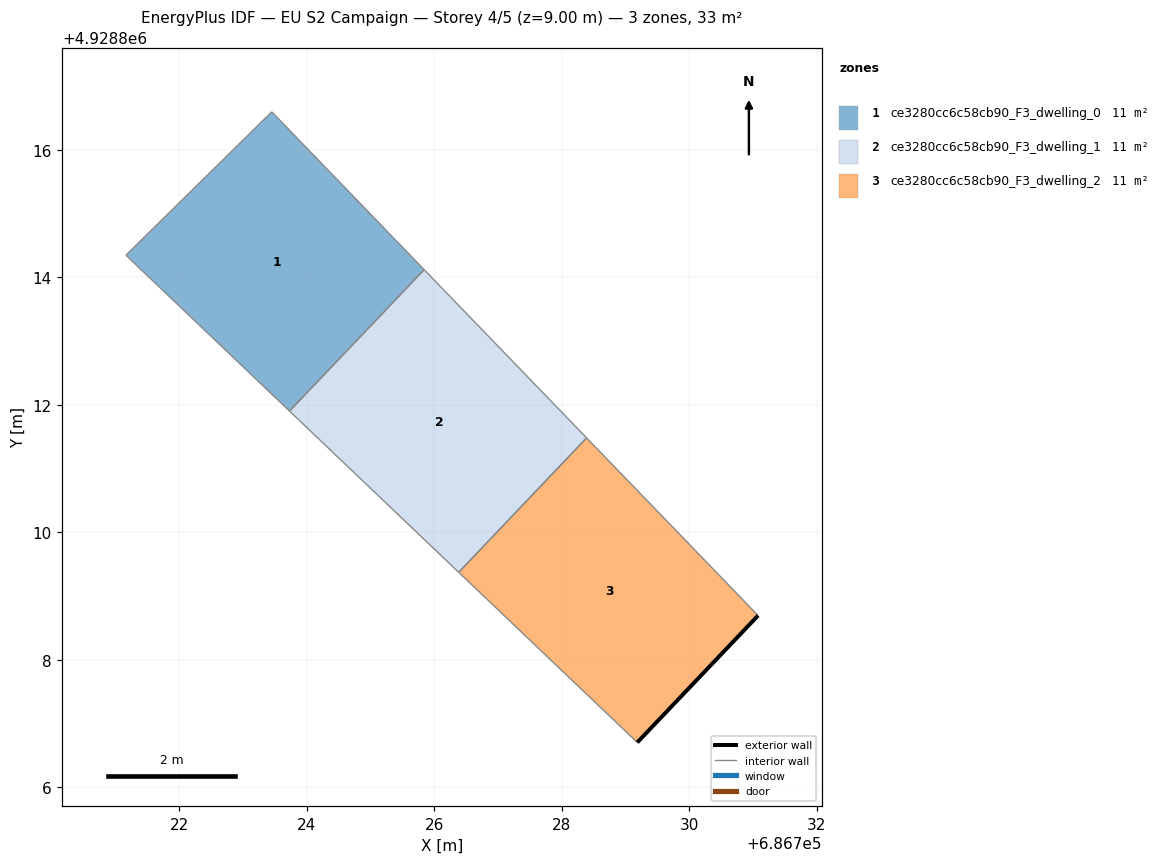
=== STOREY PLAN SPEC (per zone: floor XY polygon, exterior-wall plan segments, windows/doors) ===
zone 1: ce3280cc6c58cb90_F3_dwelling_0  (10.9 m²)
  floor: (686723.73, 4928811.90) (686725.84, 4928814.12) (686723.45, 4928816.60) (686721.16, 4928814.35)
  interior walls: 4
zone 2: ce3280cc6c58cb90_F3_dwelling_1  (10.9 m²)
  floor: (686726.38, 4928809.38) (686728.39, 4928811.48) (686725.84, 4928814.12) (686723.73, 4928811.90)
  interior walls: 4
zone 3: ce3280cc6c58cb90_F3_dwelling_2  (10.9 m²)
  floor: (686729.18, 4928806.71) (686731.08, 4928808.70) (686728.39, 4928811.48) (686726.38, 4928809.38)
  exterior wall: (686731.08, 4928808.70) – (686729.18, 4928806.71)  [2.7 m]
  interior walls: 3

=== DERIVED (storey summary) ===
Building: EU S2 Campaign
Storey: 4 of 5  (floor level z = 9.00 m)
Storey gross floor area: 32.8 m²
Zones on this storey: 3
  - ce3280cc6c58cb90_F3_dwelling_0: floor 10.9 m²
  - ce3280cc6c58cb90_F3_dwelling_1: floor 10.9 m²
  - ce3280cc6c58cb90_F3_dwelling_2: floor 10.9 m²; exterior wall 2.7 m (8.2 m²); WWR 0.0%
Zone adjacency (shared interzone walls):
  - ce3280cc6c58cb90_F3_dwelling_0 ↔ ce3280cc6c58cb90_F3_dwelling_1
  - ce3280cc6c58cb90_F3_dwelling_1 ↔ ce3280cc6c58cb90_F3_dwelling_2